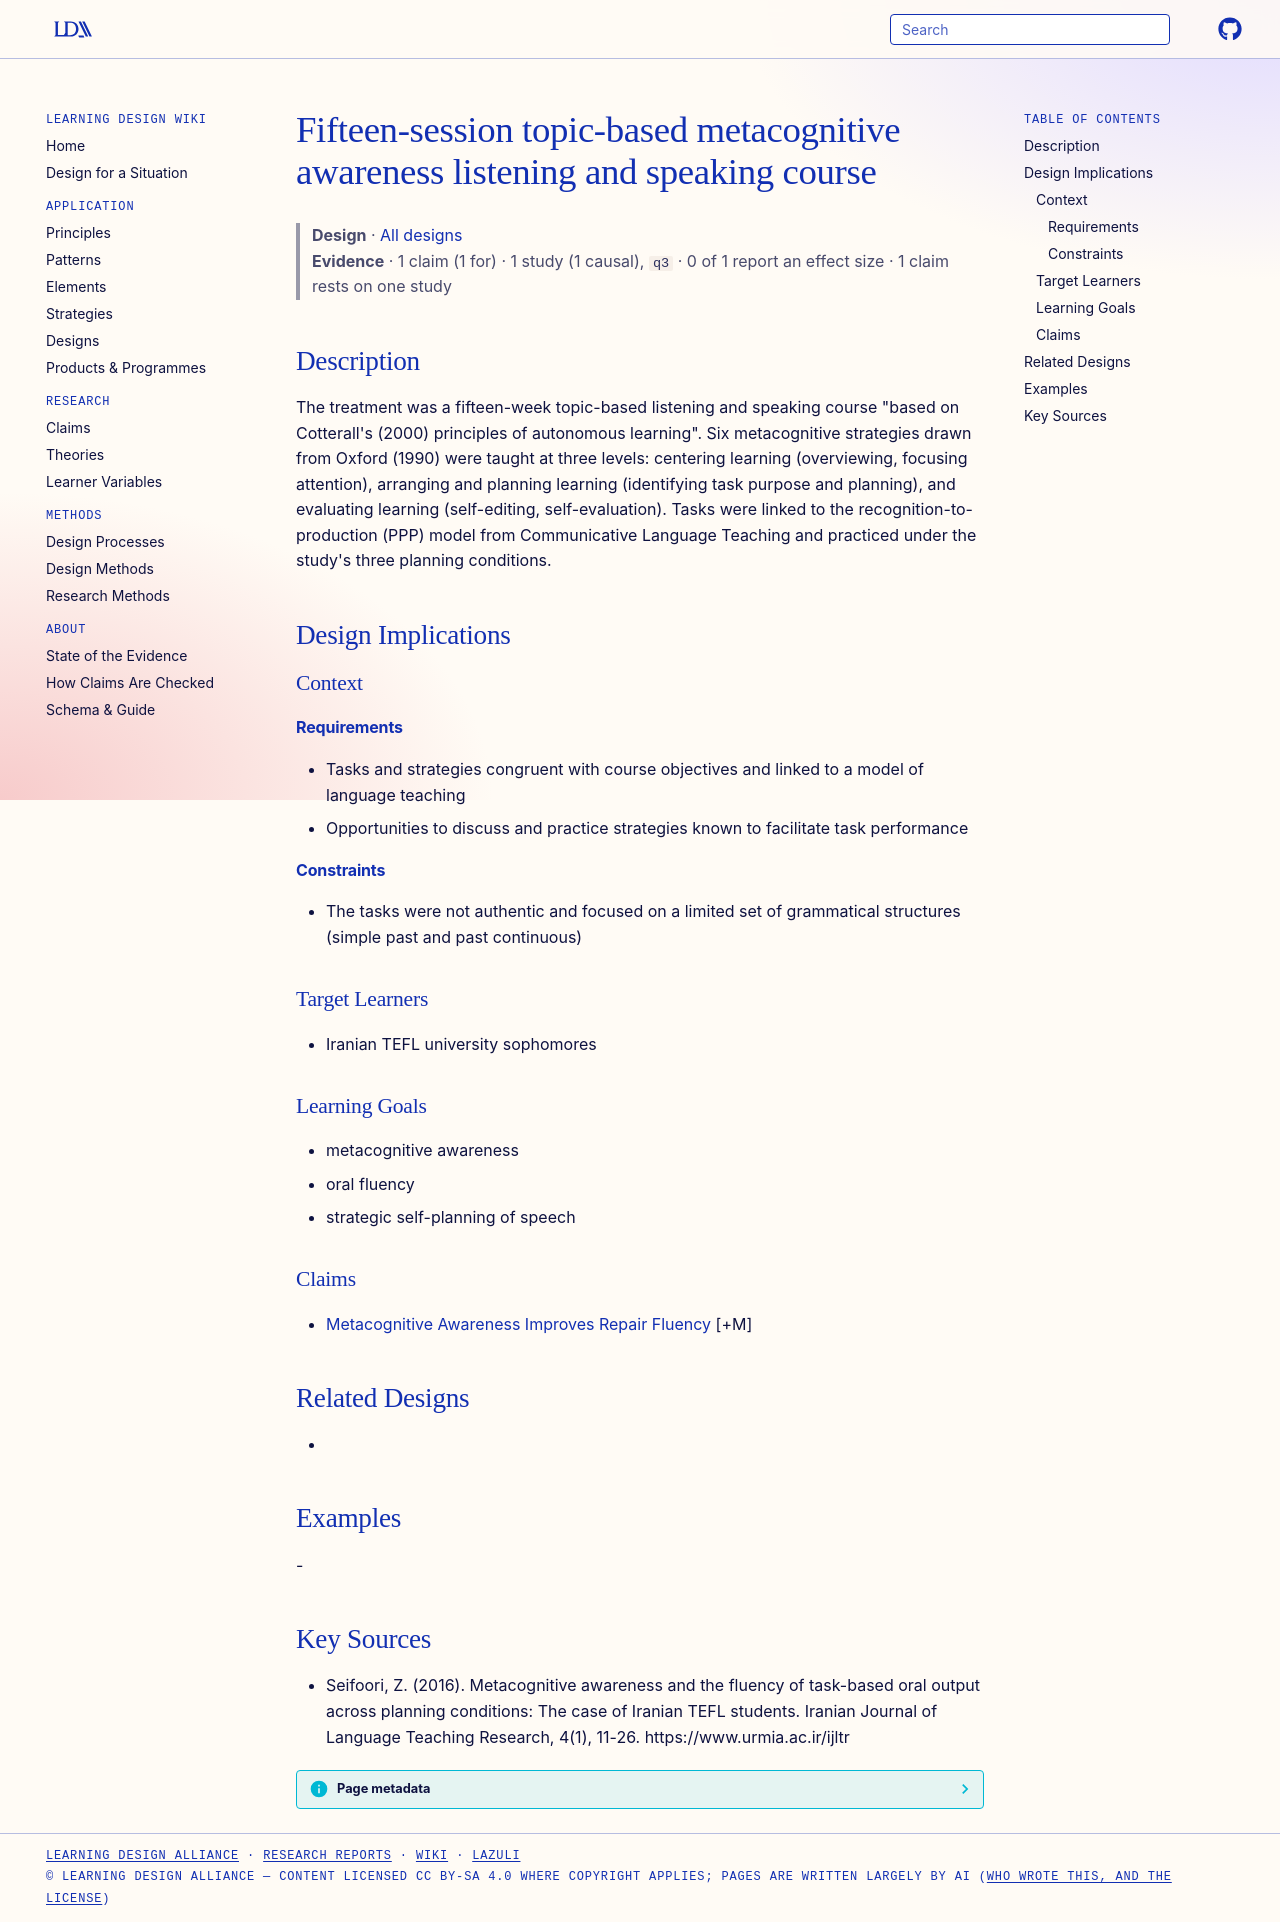

repository: Learning-Design-Alliance/learning-wiki · page: designs/fifteen-session-metacognitive-awareness-course/index.html · generator: mkdocs

---
type: design
id: fifteen-session-metacognitive-awareness-course
title: Fifteen-session topic-based metacognitive awareness listening and speaking course
description: "The treatment was a fifteen-week topic-based listening and speaking course \"based on Cotterall's (2000) principles of autonomous learning\"."
status: review
generated:
  by: "process:settle-candidates"
  at: 2026-11-03
sources:
  - id: seifoori-2016
    resource: "https://www.urmia.ac.ir/ijltr"
    title: "Seifoori, Z. (2016). Metacognitive awareness and the fluency of task-based oral output across planning conditions: The case of Iranian TEFL students. Iranian Journal of Language Teaching Research, 4(1), 11-26. https://www.urmia.ac.ir/ijltr"
    author: Seifoori, Z
---

# Fifteen-session topic-based metacognitive awareness listening and speaking course

> **Design** · [All designs](index.md)
> **Evidence** · 1 claim (1 for) · 1 study (1 causal), `q3` · 0 of 1 report an effect size · 1 claim rests on one study

## Description
The treatment was a fifteen-week topic-based listening and speaking course "based on Cotterall's (2000) principles of autonomous learning". Six metacognitive strategies drawn from Oxford (1990) were taught at three levels: centering learning (overviewing, focusing attention), arranging and planning learning (identifying task purpose and planning), and evaluating learning (self-editing, self-evaluation). Tasks were linked to the recognition-to-production (PPP) model from Communicative Language Teaching and practiced under the study's three planning conditions.

## Design Implications

### Context
#### Requirements
- Tasks and strategies congruent with course objectives and linked to a model of language teaching
- Opportunities to discuss and practice strategies known to facilitate task performance
#### Constraints
- The tasks were not authentic and focused on a limited set of grammatical structures (simple past and past continuous)

### Target Learners
- Iranian TEFL university sophomores

### Learning Goals
- metacognitive awareness
- oral fluency
- strategic self-planning of speech

### Claims
- [Metacognitive Awareness Improves Repair Fluency](../claims/metacognitive-awareness-improves-repair-fluency.md) [+M]

## Related Designs
- 

## Examples
-

## Key Sources
- Seifoori, Z. (2016). Metacognitive awareness and the fluency of task-based oral output across planning conditions: The case of Iranian TEFL students. Iranian Journal of Language Teaching Research, 4(1), 11-26. https://www.urmia.ac.ir/ijltr
